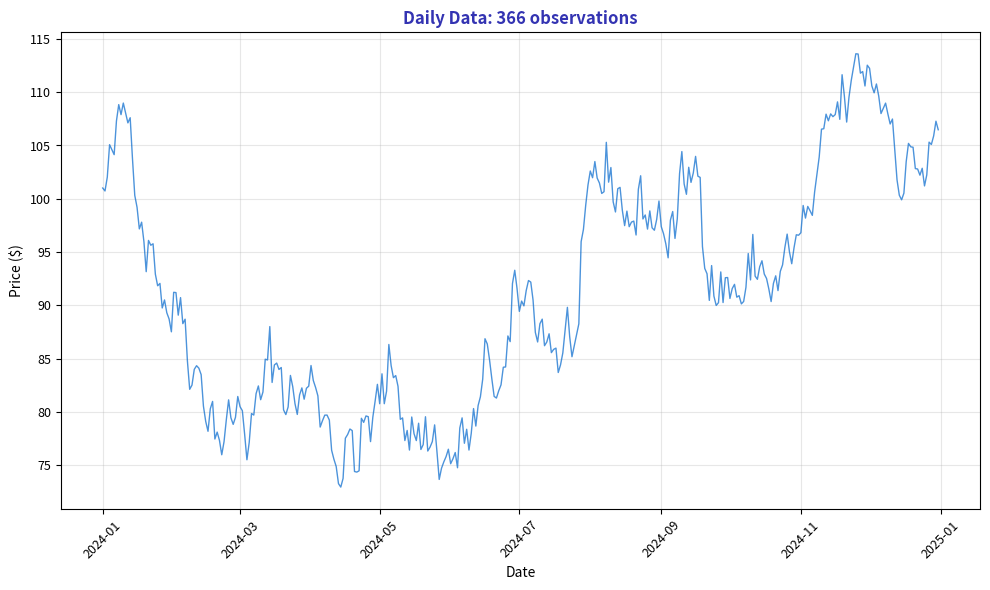

Write the Python code that produced this figure. (Note: this script raises an exception after producing the figure.)
"""Daily Data - Original time series frequency"""
import matplotlib.pyplot as plt
import numpy as np
import pandas as pd
from pathlib import Path

plt.rcParams.update({
    'font.size': 10, 'axes.labelsize': 10, 'axes.titlesize': 11,
    'xtick.labelsize': 9, 'ytick.labelsize': 9, 'legend.fontsize': 9,
    'figure.figsize': (10, 6), 'figure.dpi': 150
})

MLPURPLE = '#3333B2'
MLBLUE = '#0066CC'

np.random.seed(42)
dates = pd.date_range('2024-01-01', '2024-12-31', freq='D')
prices = 100 + np.cumsum(np.random.randn(len(dates)) * 2)
df = pd.DataFrame({'Price': prices}, index=dates)

fig, ax = plt.subplots(figsize=(10, 6))
ax.plot(df.index, df['Price'], color=MLBLUE, linewidth=1, alpha=0.7)
ax.set_xlabel('Date', fontsize=10)
ax.set_ylabel('Price ($)', fontsize=10)
ax.set_title(f'Daily Data: {len(df)} observations', fontsize=12, fontweight='bold', color=MLPURPLE)
ax.tick_params(axis='x', rotation=45)
ax.grid(alpha=0.3)

plt.tight_layout()
plt.savefig(Path(__file__).parent / 'chart.pdf', dpi=300, bbox_inches='tight')
plt.close()
